The GitHub repository juandmm1233/NoElectivaIII contains a labelled image folder "dataset" with 57 categories: onion, aloe vera, alpinia galanga rasna, amaranthus viridis arive-dantu, andrographis paniculata nelavembu, annona squamosa seethapala, jackfruit, neem, bacopa monnieri bhrami, malabar spinach, papaya, carissa carandas karanda, catharanthus roseus, chamaecostus cuspidatus insulin plant, lemon, citrus medica herelikai, Mexican mint doddpathre, taro, coriander, pumpkin, eclipta prostrata bringaraja, Roxburgh fig, peepal tree, globe amaranth, graptophyllum pictum caricature plant, hibiscus, hymenaea courbaril chakte, jasmine, henna, mango, mint, spiny gourd thumbai, morinda citrifolia nooni, moringa drumstick, Jamaica cherry gasagase, curry leaf, nerium oleander arali, nyctanthes arbor-tristis parijatha, ocimum basilicum kamakasturi, tulsi holy basil, poppy seed gasagase, beans, betel, pongamia honge, guava, punica granatum (pomoegranate), castor plant, rose, sandalwood, ashoka tree, spinach palak, rose apple, syzygium cumini nerale, crape jasmine, tamarind, tinospora cordifolia amruthaballi, wrightia tinctoria badipala. Examples follow, each with its label.

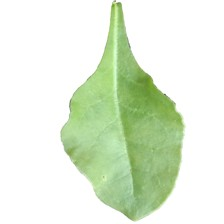
Label: spinach palak

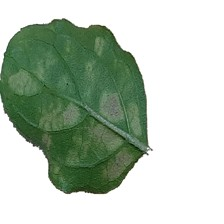
Label: tulsi holy basil

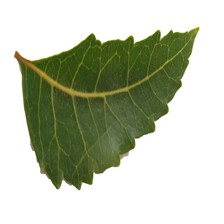
Label: neem

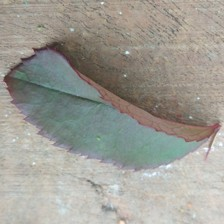
Label: rose

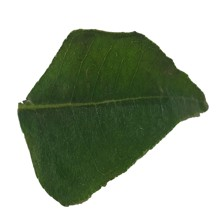
Label: curry leaf

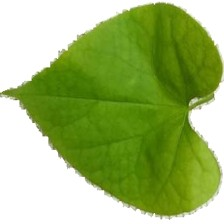
Label: tinospora cordifolia amruthaballi
